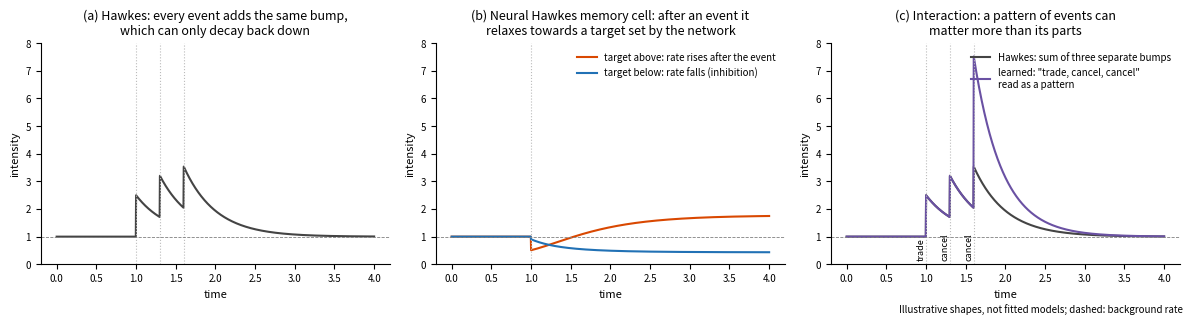

Write Python code to recreate this figure. (Note: this script raises an exception after producing the figure.)
"""Illustrative intensity shapes for Section 7.17 (neural point processes). Hand-specified curves, not fitted models."""
from pathlib import Path
import matplotlib
matplotlib.use("Agg")
import matplotlib.pyplot as plt
import numpy as np
sp = lambda y: np.log1p(np.exp(y))
t = np.linspace(0, 4, 1200)
fig, ax = plt.subplots(1, 3, figsize=(12, 3.2))
mu = 1.0
# (a) Hawkes: three events, bumps add
ev = [1.0, 1.3, 1.6]; a, w = 1.5, 2.5
lam = mu + sum(np.where(t > e, a * np.exp(-w * (t - e)), 0) for e in ev)
ax[0].plot(t, lam, color="#444444")
for e in ev: ax[0].axvline(e, color="#bbbbbb", lw=0.8, ls=":")
ax[0].axhline(mu, color="gray", lw=0.6, ls="--")
ax[0].set_title("(a) Hawkes: every event adds the same bump,\nwhich can only decay back down", fontsize=9)
# (b) one memory cell of a continuous-time LSTM: relaxes to a target that can be above or below
def cell(start, target, d, e=1.0):
    c = np.where(t < e, 0.0, target + (start - target) * np.exp(-d * (t - e)))
    return c
base = sp(np.zeros_like(t)) * 0 + mu
up = mu + np.where(t < 1.0, 0, sp(cell(-1.5, 1.2, 1.5)) - sp(np.zeros_like(t)))
down = mu + np.where(t < 1.0, 0, sp(cell(-0.2, -2.0, 1.5)) - sp(np.zeros_like(t)))
ax[1].plot(t, up, color="#d94801", label="target above: rate rises after the event")
ax[1].plot(t, down, color="#2171b5", label="target below: rate falls (inhibition)")
ax[1].axvline(1.0, color="#bbbbbb", lw=0.8, ls=":"); ax[1].axhline(mu, color="gray", lw=0.6, ls="--")
ax[1].set_title("(b) Neural Hawkes memory cell: after an event it\nrelaxes towards a target set by the network", fontsize=9)
ax[1].legend(fontsize=7, frameon=False, loc="upper right")
# (c) interaction: the same three events, sum of bumps vs a learned response to the sequence
lam_sum = lam
extra = np.where(t > 1.6, 4.0 * np.exp(-3.0 * (t - 1.6)), 0)
ax[2].plot(t, lam_sum, color="#444444", label="Hawkes: sum of three separate bumps")
ax[2].plot(t, lam_sum + extra, color="#6a51a3", label='learned: "trade, cancel, cancel"\nread as a pattern')
for e, lab in zip(ev, ["trade", "cancel", "cancel"]):
    ax[2].axvline(e, color="#bbbbbb", lw=0.8, ls=":"); ax[2].text(e, 0.15, lab, rotation=90, fontsize=6.5, ha="right", va="bottom")
ax[2].axhline(mu, color="gray", lw=0.6, ls="--")
ax[2].set_title("(c) Interaction: a pattern of events can\nmatter more than its parts", fontsize=9)
ax[2].legend(fontsize=7, frameon=False, loc="upper right")
for x in ax:
    x.set_xlabel("time", fontsize=8); x.set_ylabel("intensity", fontsize=8); x.set_ylim(0, 8)
    x.spines[["top", "right"]].set_visible(False); x.tick_params(labelsize=7)
fig.text(0.99, 0.005, "Illustrative shapes, not fitted models; dashed: background rate", ha="right", fontsize=7, style="italic")
fig.tight_layout(); fig.savefig(Path(__file__).resolve().parents[1] / "npp_intuition.png", dpi=200)
